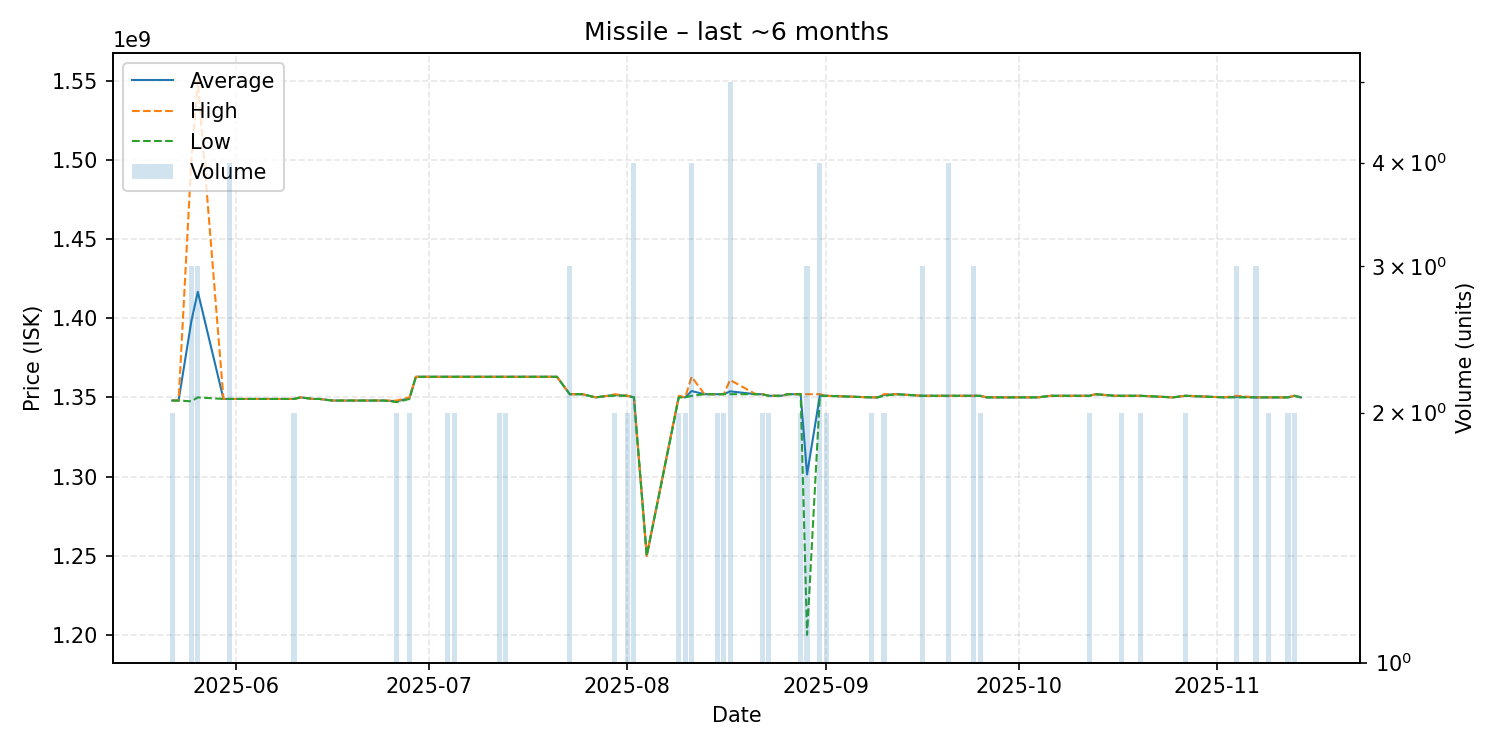

Values plotted in this chart, from the file beside it:
date, average, highest, lowest, order_count, volume
2025-05-22, 1348000000, 1348000000, 1348000000, 2, 2
2025-05-23, 1348000000, 1348000000, 1348000000, 1, 1
2025-05-25, 1398333333, 1500000000, 1347500000, 3, 3
2025-05-26, 1416666667, 1550000000, 1350000000, 3, 3
2025-05-30, 1349000000, 1349000000, 1349000000, 1, 1
2025-05-31, 1349000000, 1349000000, 1349000000, 4, 4
2025-06-01, 1349000000, 1349000000, 1349000000, 1, 1
2025-06-02, 1349000000, 1349000000, 1349000000, 1, 1
2025-06-08, 1349000000, 1349000000, 1349000000, 1, 1
2025-06-10, 1349000000, 1349000000, 1349000000, 2, 2
2025-06-11, 1350000000, 1350000000, 1350000000, 1, 1
2025-06-13, 1349000000, 1349000000, 1349000000, 1, 1
2025-06-14, 1349000000, 1349000000, 1349000000, 1, 1
2025-06-16, 1348000000, 1348000000, 1348000000, 1, 1
2025-06-18, 1348000000, 1348000000, 1348000000, 1, 1
2025-06-19, 1348000000, 1348000000, 1348000000, 1, 1
2025-06-22, 1348000000, 1348000000, 1348000000, 1, 1
2025-06-24, 1348000000, 1348000000, 1348000000, 1, 1
2025-06-26, 1347500000, 1348000000, 1347000000, 2, 2
2025-06-28, 1349500000, 1350000000, 1349000000, 2, 2
2025-06-29, 1363000000, 1363000000, 1363000000, 1, 1
2025-07-03, 1363000000, 1363000000, 1363000000, 1, 1
2025-07-04, 1363000000, 1363000000, 1363000000, 2, 2
2025-07-05, 1363000000, 1363000000, 1363000000, 2, 2
2025-07-06, 1363000000, 1363000000, 1363000000, 1, 1
2025-07-07, 1363000000, 1363000000, 1363000000, 1, 1
2025-07-11, 1363000000, 1363000000, 1363000000, 1, 1
2025-07-12, 1363000000, 1363000000, 1363000000, 2, 2
2025-07-13, 1363000000, 1363000000, 1363000000, 2, 2
2025-07-14, 1363000000, 1363000000, 1363000000, 1, 1
2025-07-15, 1363000000, 1363000000, 1363000000, 1, 1
2025-07-17, 1363000000, 1363000000, 1363000000, 1, 1
2025-07-18, 1363000000, 1363000000, 1363000000, 1, 1
2025-07-19, 1363000000, 1363000000, 1363000000, 1, 1
2025-07-21, 1363000000, 1363000000, 1363000000, 1, 1
2025-07-23, 1352000000, 1352000000, 1352000000, 3, 3
2025-07-25, 1352000000, 1352000000, 1352000000, 1, 1
2025-07-27, 1350000000, 1350000000, 1350000000, 1, 1
2025-07-29, 1351000000, 1351000000, 1351000000, 1, 1
2025-07-30, 1351500000, 1352000000, 1351000000, 2, 2
2025-08-01, 1351000000, 1351000000, 1351000000, 2, 2
2025-08-02, 1350000000, 1350000000, 1350000000, 4, 4
2025-08-04, 1250000000, 1250000000, 1250000000, 1, 1
2025-08-09, 1350500000, 1351000000, 1350000000, 2, 2
2025-08-10, 1350000000, 1350000000, 1350000000, 2, 2
2025-08-11, 1354000000, 1363000000, 1351000000, 4, 4
2025-08-13, 1352000000, 1352000000, 1352000000, 1, 1
2025-08-14, 1352000000, 1352000000, 1352000000, 1, 1
2025-08-15, 1352000000, 1352000000, 1352000000, 2, 2
2025-08-16, 1352000000, 1352000000, 1352000000, 2, 2
2025-08-17, 1353800000, 1361000000, 1352000000, 5, 5
2025-08-21, 1352000000, 1352000000, 1352000000, 1, 1
2025-08-22, 1352000000, 1352000000, 1352000000, 2, 2
2025-08-23, 1351000000, 1351000000, 1351000000, 2, 2
2025-08-25, 1351000000, 1351000000, 1351000000, 1, 1
2025-08-26, 1352000000, 1352000000, 1352000000, 1, 1
2025-08-27, 1352000000, 1352000000, 1352000000, 1, 1
2025-08-28, 1352000000, 1352000000, 1352000000, 2, 2
2025-08-29, 1301333333, 1352000000, 1200000000, 3, 3
2025-08-31, 1351250000, 1352000000, 1351000000, 4, 4
... 33 more rows
